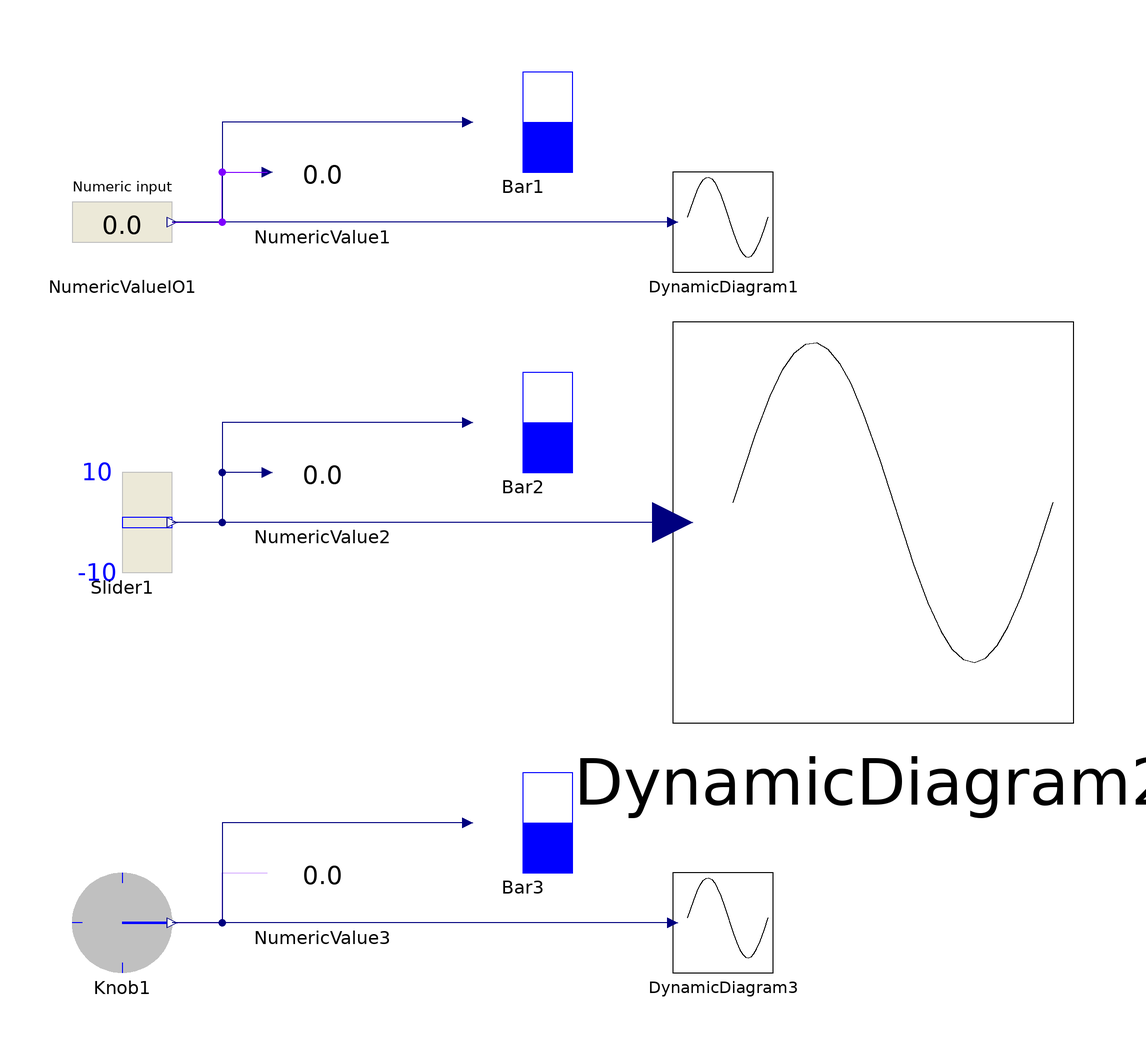

Above is the diagram view of the following Modelica model: its components placed by their Placement annotations and its connect equations drawn as lines.

model TestInteraction

      UserInteraction.Inputs.NumericInputIO NumericValueIO1(
        label="Numeric input",
        max=10,
        min=0) annotation (Placement(transformation(extent={{-100,50},{-80,70}},
              rotation=0)));
      UserInteraction.Inputs.Slider Slider1(min=-10, max=10) annotation (
          Placement(transformation(extent={{-100,-10},{-80,10}}, rotation=0)));
      UserInteraction.Inputs.Knob Knob1(max=100) annotation (Placement(
            transformation(extent={{-100,-90},{-80,-70}}, rotation=0)));
      UserInteraction.Outputs.NumericValue NumericValue1(hideConnector=false)
        annotation (Placement(transformation(extent={{-60,60},{-40,80}},
              rotation=0)));
      UserInteraction.Outputs.Bar Bar1(max=10) annotation (Placement(
            transformation(extent={{-20,70},{0,90}}, rotation=0)));
      UserInteraction.Outputs.DynamicDiagram DynamicDiagram1 annotation (
          Placement(transformation(extent={{20,50},{40,70}}, rotation=0)));
      UserInteraction.Outputs.NumericValue NumericValue2(hideConnector=false)
        annotation (Placement(transformation(extent={{-60,0},{-40,20}},
              rotation=0)));
      UserInteraction.Outputs.Bar Bar2(min=-10, max=10) annotation (Placement(
            transformation(extent={{-20,10},{0,30}}, rotation=0)));
      UserInteraction.Outputs.DynamicDiagram DynamicDiagram2 annotation (
          Placement(transformation(extent={{20,-40},{100,40}}, rotation=0)));
      UserInteraction.Outputs.NumericValue NumericValue3 annotation (Placement(
            transformation(extent={{-60,-80},{-40,-60}}, rotation=0)));
      UserInteraction.Outputs.Bar Bar3(max=100) annotation (Placement(
            transformation(extent={{-20,-70},{0,-50}}, rotation=0)));
      UserInteraction.Outputs.DynamicDiagram DynamicDiagram3 annotation (
          Placement(transformation(extent={{20,-90},{40,-70}}, rotation=0)));
    equation
      connect(NumericValueIO1.Value, NumericValue1.Value) annotation (Line(
            points={{-80,60},{-70,60},{-70,70},{-61,70}}, color={127,0,255}));
      connect(Knob1.Value, NumericValue3.Value) annotation (Line(points={{-80,-80},
              {-70,-80},{-70,-70},{-61,-70}}, color={127,0,255}));
      connect(DynamicDiagram1.Value, NumericValueIO1.Value) annotation (Line(
          points={{20,60},{-80,60}},
          color={0,0,127},
          smooth=Smooth.None));
      connect(DynamicDiagram2.Value, Slider1.Value) annotation (Line(
          points={{20,0},{-80,0}},
          color={0,0,127},
          smooth=Smooth.None));
      connect(DynamicDiagram3.Value, Knob1.Value) annotation (Line(
          points={{20,-80},{-80,-80}},
          color={0,0,127},
          smooth=Smooth.None));
      connect(Bar1.Value, NumericValueIO1.Value) annotation (Line(
          points={{-21,80},{-70,80},{-70,60},{-80,60}},
          color={0,0,127},
          smooth=Smooth.None));
      connect(Bar2.Value, Slider1.Value) annotation (Line(
          points={{-21,20},{-70,20},{-70,0},{-80,0}},
          color={0,0,127},
          smooth=Smooth.None));
      connect(Bar3.Value, Knob1.Value) annotation (Line(
          points={{-21,-60},{-70,-60},{-70,-80},{-80,-80}},
          color={0,0,127},
          smooth=Smooth.None));
      connect(NumericValue2.Value, Slider1.Value) annotation (Line(
          points={{-61,10},{-70,10},{-70,0},{-80,0}},
          color={0,0,127},
          smooth=Smooth.None));
      annotation (Diagram(coordinateSystem(preserveAspectRatio=true, extent={{-100,
                -100},{100,100}}), graphics));
    end TestInteraction;